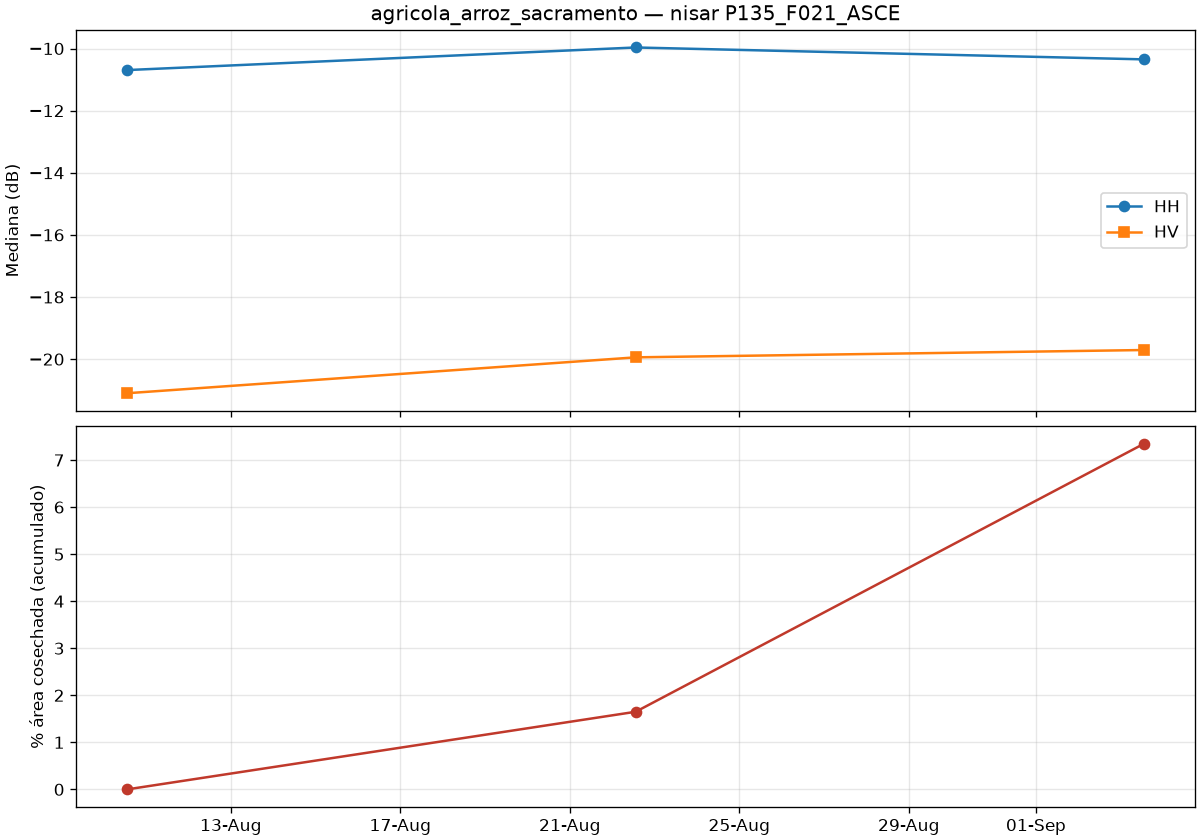

Values plotted in this chart, from the file beside it:
date, co_median_db, cross_median_db, valid_pct, drop_since_prev_km2, rise_since_prev_km2, harvested_cum_km2, harvested_cum_pct
2026-08-10T13:17:50Z, -10.69, -21.1, 100.0, 0.0, 0.0, 0.0, 0.0
2026-08-22T13:17:50Z, -9.967, -19.94, 100.0, 13.37, 64.09, 12.65, 1.65
2026-09-03T13:17:50Z, -10.35, -19.71, 100.0, 44.62, 57.7, 56.45, 7.35
